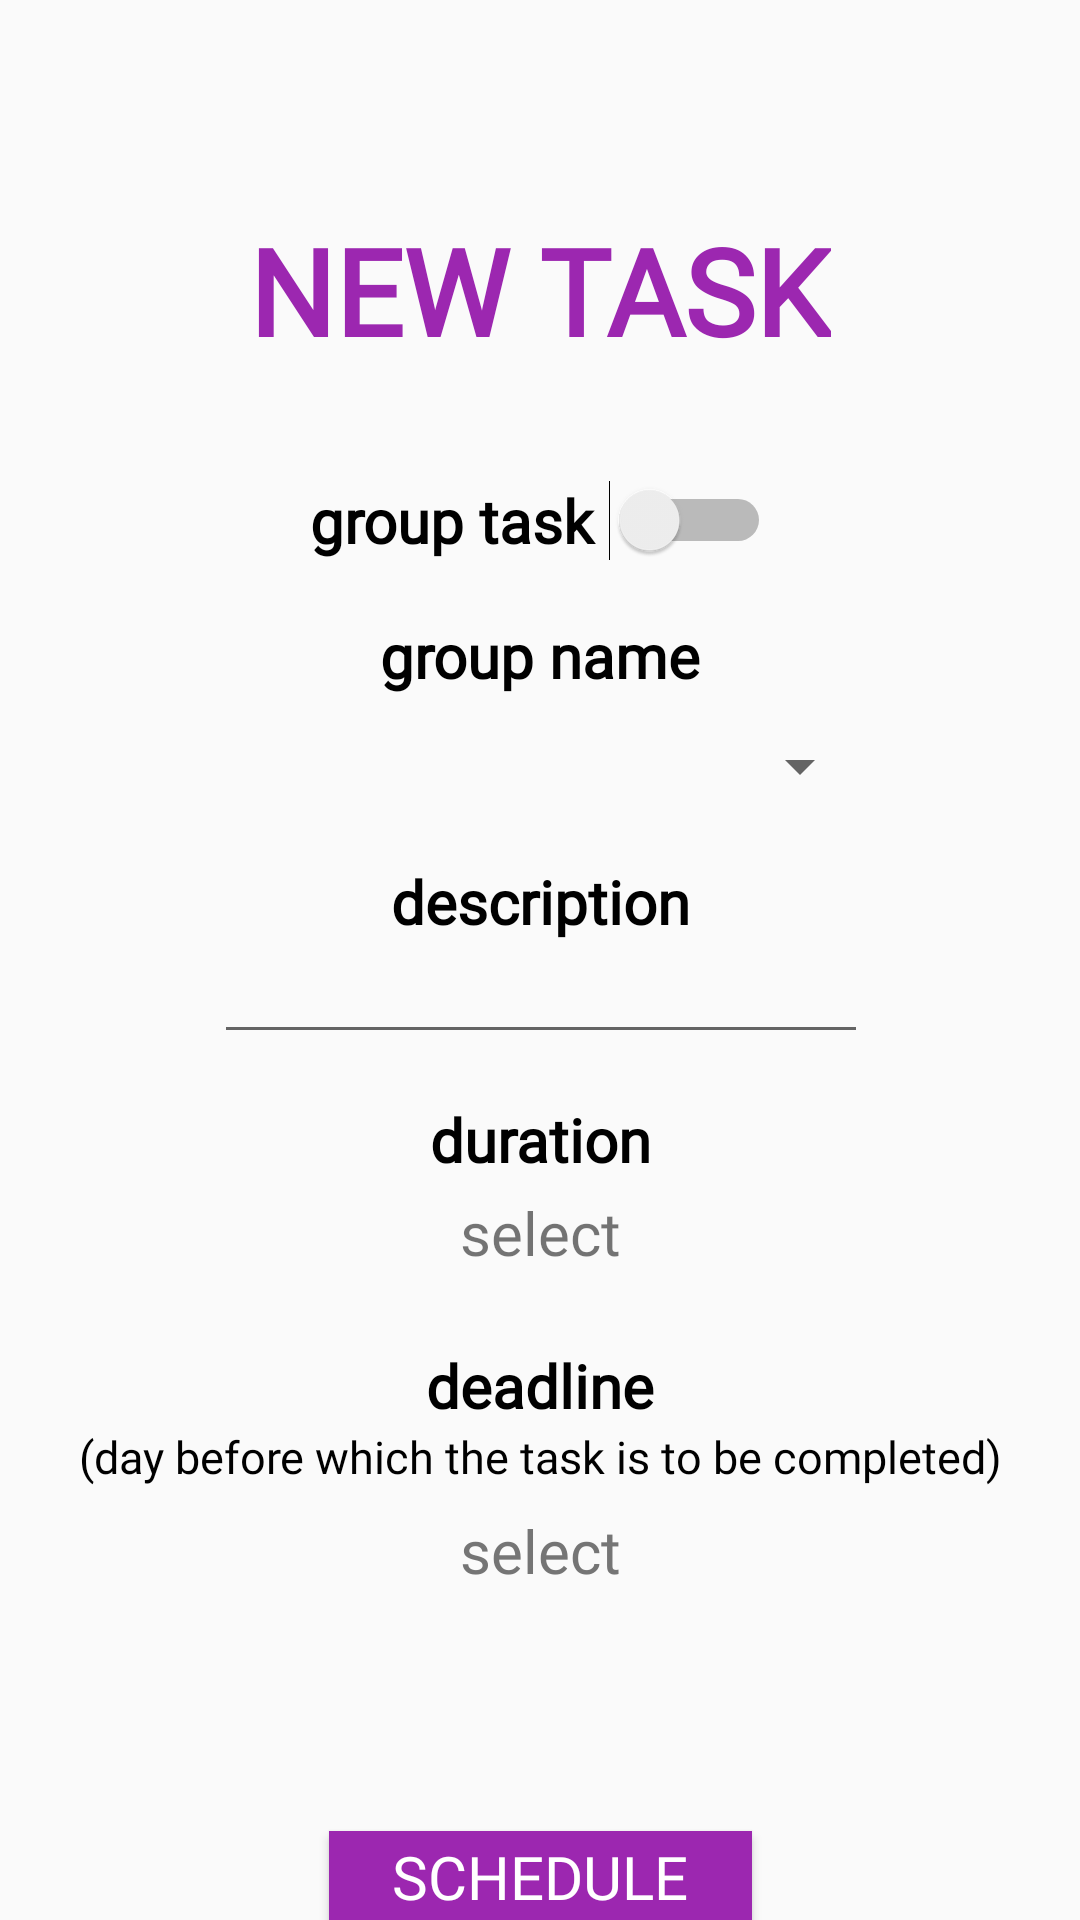

Layout XML and referenced resources for this Android screen:
<!-- AndroidManifest.xml: application theme Theme.SmartAgenda -->
<!-- res/layout/activity_new_task.xml -->
<?xml version="1.0" encoding="utf-8"?>
<androidx.constraintlayout.widget.ConstraintLayout xmlns:android="http://schemas.android.com/apk/res/android"
    xmlns:app="http://schemas.android.com/apk/res-auto"
    xmlns:tools="http://schemas.android.com/tools"
    android:layout_width="match_parent"
    android:layout_height="match_parent"
    tools:context=".NewTaskActivity">

    <TextView
        android:id="@+id/deadlineTxt2"
        android:layout_width="wrap_content"
        android:layout_height="wrap_content"
        android:layout_marginTop="24dp"
        android:fontFamily="@font/schoolbell"
        android:text="deadline"
        android:textAlignment="center"
        android:textColor="@color/black"
        android:textSize="20dp"
        android:textStyle="bold"
        app:layout_constraintEnd_toEndOf="parent"
        app:layout_constraintHorizontal_bias="0.5"
        app:layout_constraintStart_toStartOf="parent"
        app:layout_constraintTop_toBottomOf="@+id/durationIn" />

    <TextView
        android:id="@+id/descriptionTxt"
        android:layout_width="wrap_content"
        android:layout_height="wrap_content"
        android:layout_marginTop="13dp"
        android:fontFamily="@font/schoolbell"
        android:text="description"
        android:textAlignment="center"
        android:textColor="@color/black"
        android:textSize="20dp"
        android:textStyle="bold"
        app:layout_constraintEnd_toEndOf="parent"
        app:layout_constraintHorizontal_bias="0.5"
        app:layout_constraintStart_toStartOf="parent"
        app:layout_constraintTop_toBottomOf="@+id/groupSpinner" />

    <TextView
        android:id="@+id/descriptionTxt2"
        android:layout_width="wrap_content"
        android:layout_height="wrap_content"
        android:layout_marginTop="15dp"
        android:fontFamily="@font/schoolbell"
        android:text="duration"
        android:textAlignment="center"
        android:textColor="@color/black"
        android:textSize="20dp"
        android:textStyle="bold"
        app:layout_constraintEnd_toEndOf="parent"
        app:layout_constraintHorizontal_bias="0.5"
        app:layout_constraintStart_toStartOf="parent"
        app:layout_constraintTop_toBottomOf="@+id/descriptionIn" />

    <EditText
        android:id="@+id/descriptionIn"
        android:layout_width="218dp"
        android:layout_height="wrap_content"
        android:ems="10"
        android:textAlignment="center"
        android:textColor="@color/black"
        android:textSize="15dp"
        android:maxLength="44"
        app:layout_constraintEnd_toEndOf="parent"
        app:layout_constraintHorizontal_bias="0.502"
        app:layout_constraintStart_toStartOf="parent"
        app:layout_constraintTop_toBottomOf="@+id/descriptionTxt" />

    <Button
        android:id="@+id/button"
        android:layout_width="141dp"
        android:layout_height="54dp"
        android:layout_marginTop="80dp"
        android:background="#9C27B0"
        android:fontFamily="@font/schoolbell"
        android:onClick="onScheduleTaskBtn_Clicked"
        android:text="SCHEDULE TASK"
        android:textColor="@color/white"
        android:textSize="20dp"
        app:layout_constraintEnd_toEndOf="parent"
        app:layout_constraintHorizontal_bias="0.5"
        app:layout_constraintStart_toStartOf="parent"
        app:layout_constraintTop_toBottomOf="@+id/deadlineIn" />

    <TextView
        android:id="@+id/durationIn"
        android:layout_width="wrap_content"
        android:layout_height="wrap_content"
        android:layout_marginTop="4dp"
        android:fontFamily="@font/schoolbell"
        android:onClick="onSelectDuration_Clicked"
        android:text="select"
        android:textSize="20dp"
        app:layout_constraintEnd_toEndOf="parent"
        app:layout_constraintHorizontal_bias="0.5"
        app:layout_constraintStart_toStartOf="parent"
        app:layout_constraintTop_toBottomOf="@+id/descriptionTxt2" />

    <TextView
        android:id="@+id/deadlineIn"
        android:layout_width="wrap_content"
        android:layout_height="wrap_content"
        android:layout_marginTop="28dp"
        android:fontFamily="@font/schoolbell"
        android:text="select"
        android:textColor="@color/gray"
        android:textSize="20dp"
        app:layout_constraintEnd_toEndOf="parent"
        app:layout_constraintStart_toStartOf="parent"
        app:layout_constraintTop_toBottomOf="@+id/deadlineTxt2" />

    <Switch
        android:id="@+id/groupTaskSw"
        android:layout_width="wrap_content"
        android:layout_height="wrap_content"
        android:layout_marginTop="160dp"
        android:fontFamily="@font/schoolbell"
        android:onClick="onGroupSwitch_Clicked"
        android:text="group task "
        android:textSize="20dp"
        android:textStyle="bold"
        app:layout_constraintEnd_toEndOf="parent"
        app:layout_constraintHorizontal_bias="0.5"
        app:layout_constraintStart_toStartOf="parent"
        app:layout_constraintTop_toTopOf="parent" />

    <Spinner
        android:id="@+id/groupSpinner"
        android:layout_width="221dp"
        android:layout_height="37dp"
        android:layout_marginTop="50dp"
        app:layout_constraintEnd_toEndOf="parent"
        app:layout_constraintHorizontal_bias="0.5"
        app:layout_constraintStart_toStartOf="parent"
        app:layout_constraintTop_toBottomOf="@+id/groupTaskSw" />

    <TextView
        android:id="@+id/groupNameTxt"
        android:layout_width="wrap_content"
        android:layout_height="wrap_content"
        android:layout_marginBottom="5dp"
        android:fontFamily="@font/schoolbell"
        android:text="group name"
        android:textColor="@color/black"
        android:textSize="20dp"
        android:textStyle="bold"
        app:layout_constraintBottom_toTopOf="@+id/groupSpinner"
        app:layout_constraintEnd_toEndOf="parent"
        app:layout_constraintHorizontal_bias="0.5"
        app:layout_constraintStart_toStartOf="parent" />

    <TextView
        android:id="@+id/newTaskTxt2"
        android:layout_width="wrap_content"
        android:layout_height="wrap_content"
        android:layout_marginTop="70dp"
        android:fontFamily="@font/schoolbell"
        android:text="NEW TASK"
        android:textColor="#9C27B0"
        android:textSize="40dp"
        android:textStyle="bold"
        app:layout_constraintEnd_toEndOf="parent"
        app:layout_constraintHorizontal_bias="0.5"
        app:layout_constraintStart_toStartOf="parent"
        app:layout_constraintTop_toTopOf="parent" />

    <TextView
        android:id="@+id/textView3"
        android:layout_width="wrap_content"
        android:layout_height="wrap_content"
        android:fontFamily="@font/schoolbell"
        android:text="(day before which the task is to be completed)"
        android:textSize="15dp"
        android:textColor="@color/black"
        app:layout_constraintEnd_toEndOf="parent"
        app:layout_constraintHorizontal_bias="0.5"
        app:layout_constraintStart_toStartOf="parent"
        app:layout_constraintTop_toBottomOf="@+id/deadlineTxt2" />

</androidx.constraintlayout.widget.ConstraintLayout>
<!-- resources referenced by this layout -->
<resources>
  <color name="black">#FF000000</color>
  <color name="gray">#757575</color>
  <color name="white">#FFFFFFFF</color>
  <style name="Theme.SmartAgenda" parent="Theme.AppCompat.Light.NoActionBar">
          
          <item name="colorPrimary">@color/purple_500</item>
          <item name="colorPrimaryVariant">@color/purple_700</item>
          <item name="colorOnPrimary">@color/white</item>
          
          <item name="colorSecondary">@color/teal_200</item>
          <item name="colorSecondaryVariant">@color/teal_700</item>
          <item name="colorOnSecondary">@color/black</item>
          
          <item name="android:statusBarColor" tools:targetApi="l">?attr/colorPrimaryVariant</item>
          
      </style>
  <color name="purple_500">#FF6200EE</color>
  <color name="purple_700">#FF3700B3</color>
  <color name="teal_200">#FF03DAC5</color>
  <color name="teal_700">#FF018786</color>
</resources>
